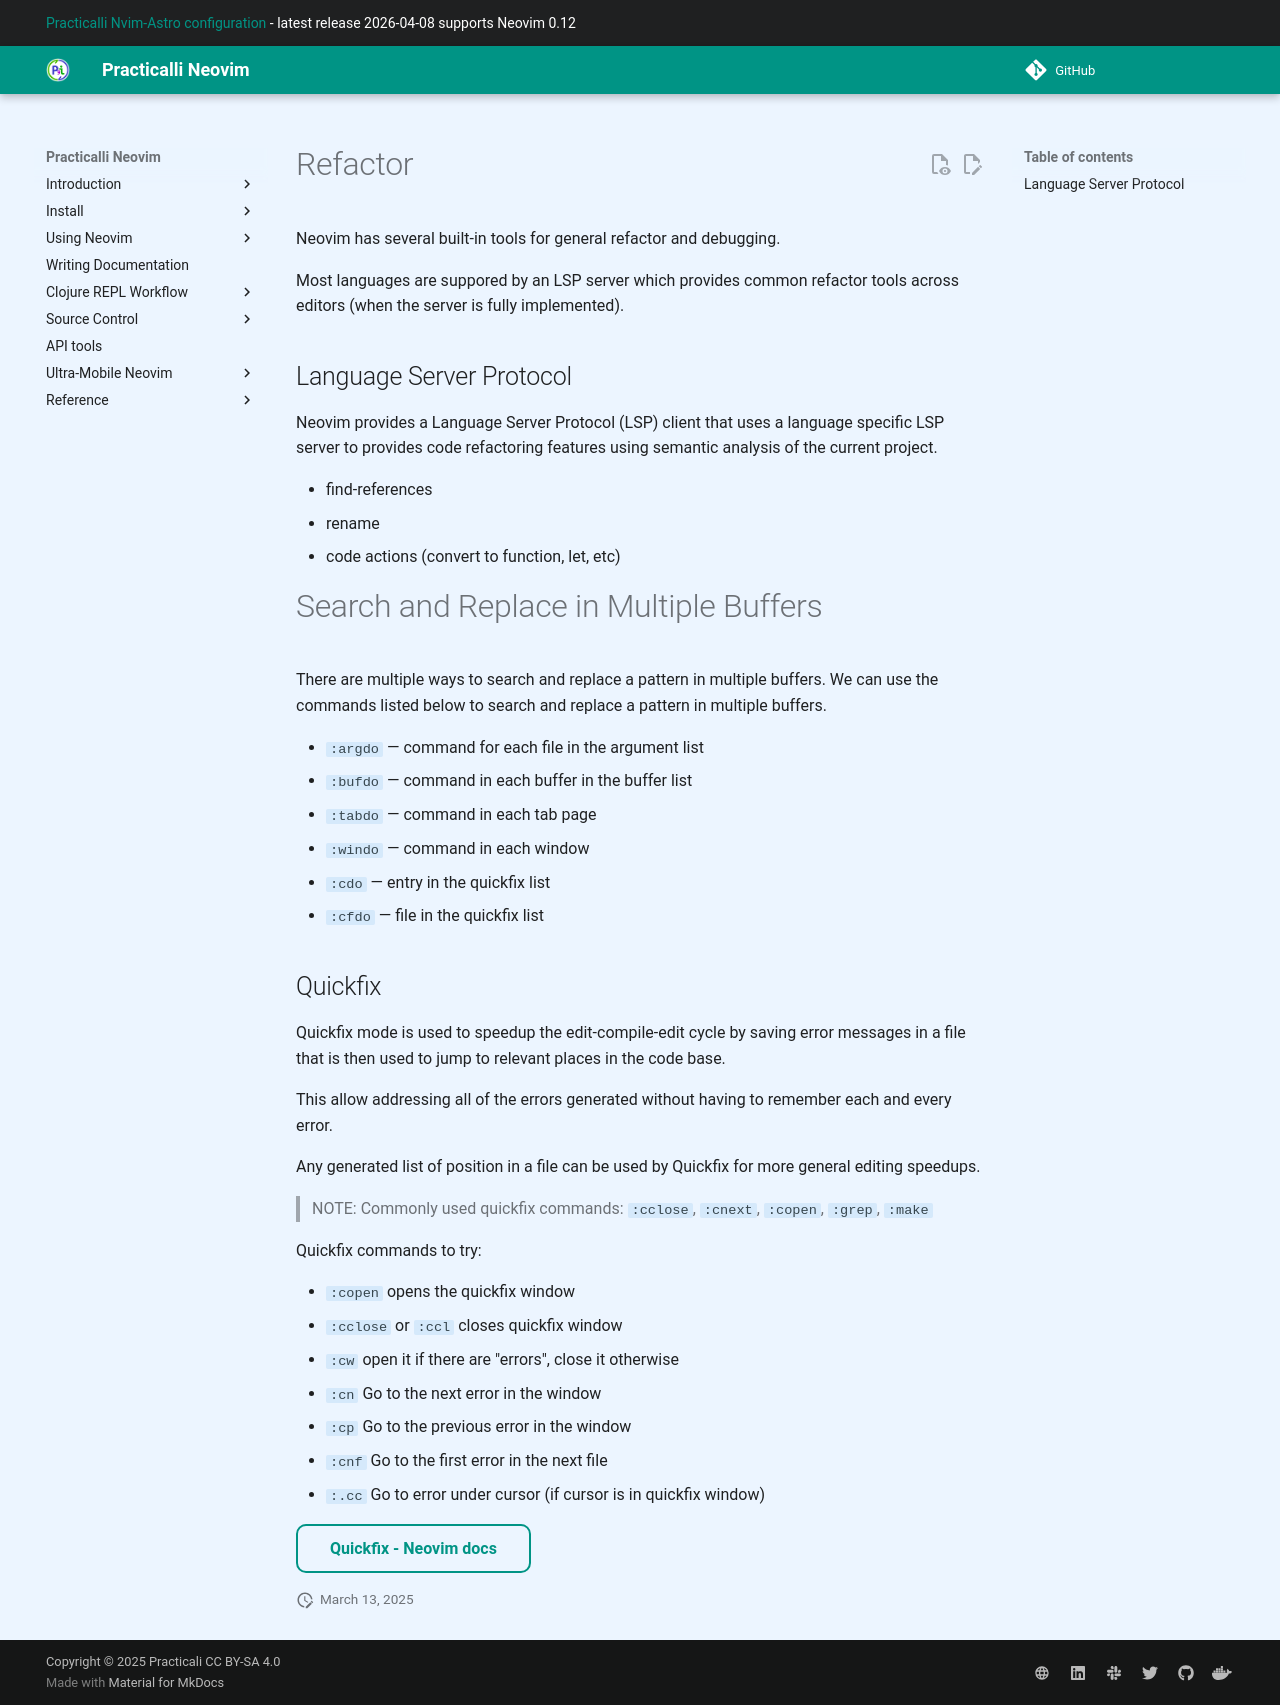

repository: practicalli/neovim · page: using-neovim/refactor/index.html · generator: mkdocs

# Refactor

Neovim has several built-in tools for general refactor and debugging.

Most languages are suppored by an LSP server which provides common refactor tools across editors (when the server is fully implemented).


## Language Server Protocol

Neovim provides a Language Server Protocol (LSP) client that uses a language specific LSP server to provides code refactoring features using semantic analysis of the current project.

- find-references
- rename
- code actions (convert to function, let, etc)


# Search and Replace in Multiple Buffers

There are multiple ways to search and replace a pattern in multiple buffers. We can use the commands listed below to search and replace a pattern in multiple buffers.

- `:argdo` — command for each file in the argument list
- `:bufdo` — command in each buffer in the buffer list
- `:tabdo` — command in each tab page
- `:windo` — command in each window
- `:cdo` — entry in the quickfix list
- `:cfdo` — file in the quickfix list


## Quickfix

Quickfix mode is used to speedup the edit-compile-edit cycle by saving error messages in a file that is then used to jump to relevant places in the code base.

This allow addressing all of the errors generated without having to remember each and every error.

Any generated list of position in a file can be used by Quickfix for more general editing speedups.

> NOTE: Commonly used quickfix commands: `:cclose`, `:cnext`, `:copen`, `:grep`, `:make`

Quickfix commands to try:

- `:copen` opens the quickfix window
- `:cclose` or `:ccl` closes quickfix window
- `:cw` open it if there are "errors", close it otherwise
- `:cn` Go to the next error in the window
- `:cp` Go to the previous error in the window
- `:cnf` Go to the first error in the next file
- `:.cc`  Go to error under cursor (if cursor is in quickfix window)


[Quickfix - Neovim docs](https://neovim.io/doc/user/quickfix.html){target=_blank .md-button}
